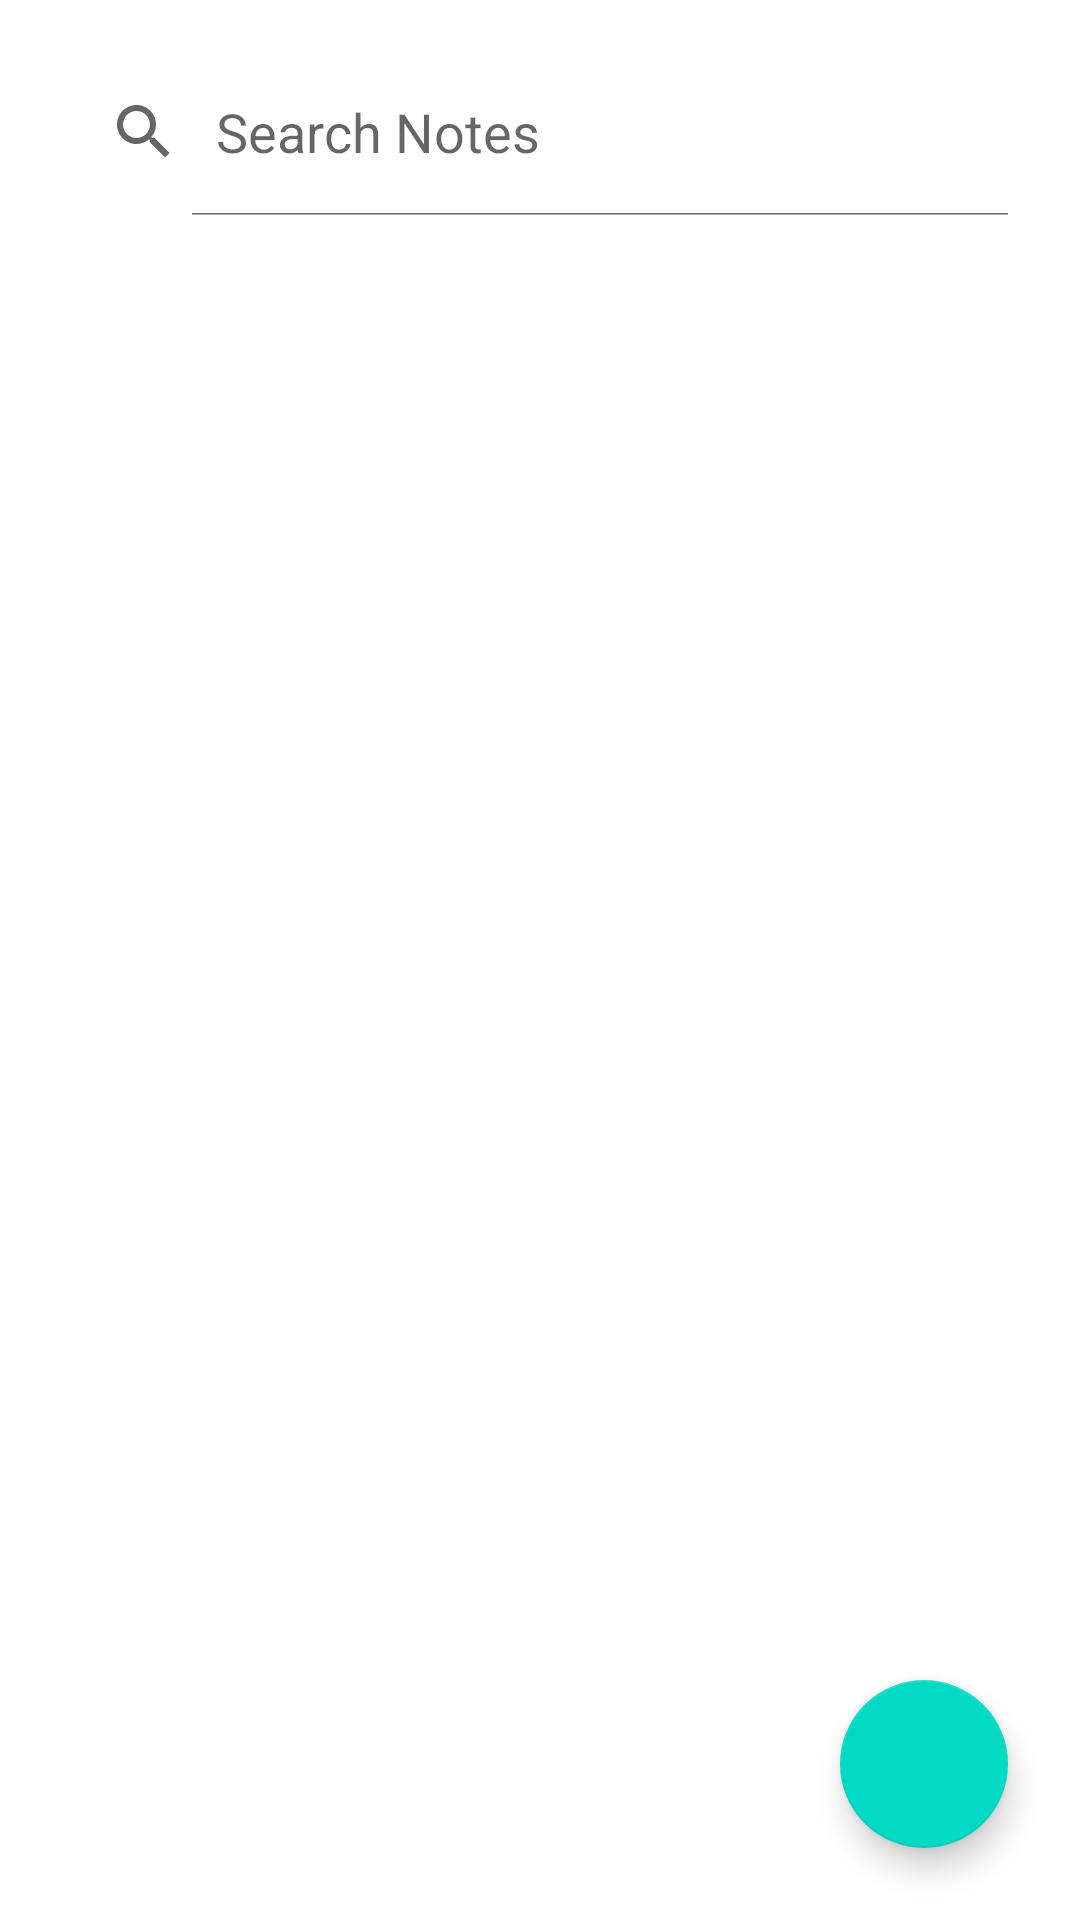

The Android layout XML behind this screen, and the referenced resources:
<!-- AndroidManifest.xml: application theme Theme.NotesKeep -->
<!-- res/layout/activity_main.xml -->
<?xml version="1.0" encoding="utf-8"?>
<androidx.constraintlayout.widget.ConstraintLayout xmlns:android="http://schemas.android.com/apk/res/android"
    xmlns:app="http://schemas.android.com/apk/res-auto"
    xmlns:tools="http://schemas.android.com/tools"
    android:layout_width="match_parent"
    android:layout_height="match_parent"
    tools:context=".MainActivity">

    <SearchView
        android:id="@+id/searchView"
        android:layout_width="match_parent"
        android:layout_height="?attr/actionBarSize"
        android:layout_margin="16dp"
        android:elevation="8dp"
        android:iconifiedByDefault="false"
        android:queryHint="Search Notes"
        app:layout_constraintEnd_toEndOf="parent"
        app:layout_constraintStart_toStartOf="parent"
        app:layout_constraintTop_toTopOf="parent" />

    <androidx.recyclerview.widget.RecyclerView
        android:id="@+id/recycler_view"
        android:layout_width="match_parent"
        android:layout_height="0dp"
        android:layout_marginTop="8dp"
        app:layout_constraintBottom_toBottomOf="parent"
        app:layout_constraintEnd_toEndOf="parent"
        app:layout_constraintStart_toStartOf="parent"
        app:layout_constraintTop_toBottomOf="@+id/searchView"
        tools:listitem="@layout/list_item" />

    <com.google.android.material.floatingactionbutton.FloatingActionButton
        android:id="@+id/fab_addNote"
        android:layout_width="wrap_content"
        android:layout_height="wrap_content"
        android:layout_marginEnd="24dp"
        android:layout_marginBottom="24dp"
        android:contentDescription="Add notes button"
        app:layout_constraintBottom_toBottomOf="parent"
        app:layout_constraintEnd_toEndOf="parent"
        app:srcCompat="@drawable/ic_baseline_add_24"
        android:focusable="true" />

</androidx.constraintlayout.widget.ConstraintLayout>
<!-- res/layout/list_item.xml (included above) -->
<?xml version="1.0" encoding="utf-8"?>
<androidx.cardview.widget.CardView xmlns:android="http://schemas.android.com/apk/res/android"
    android:id="@+id/card_layout"
    android:layout_width="match_parent"
    android:layout_height="wrap_content"
    xmlns:app="http://schemas.android.com/apk/res-auto"
    android:layout_margin="8dp"
    android:background="@color/white"
    android:elevation="8dp"
    app:cardCornerRadius="8dp">

    <LinearLayout
        android:layout_width="match_parent"
        android:layout_height="wrap_content"
        android:padding="16dp"
        android:orientation="vertical">

        <TextView
            android:id="@+id/tvTitle"
            android:layout_width="match_parent"
            android:layout_height="wrap_content"
            android:text="Title"
            android:ellipsize="marquee"
            android:marqueeRepeatLimit="marquee_forever"
            android:scrollHorizontally="true"
            android:singleLine="true"
            android:padding="8dp"
            android:textStyle="bold"
            android:textColor="@color/black"
            android:textSize="18sp"/>

        <TextView
            android:id="@+id/tvNote"
            android:layout_width="match_parent"
            android:layout_height="wrap_content"
            android:maxLines="10"
            android:padding="8dp"
            android:text="Note"
            android:textColor="@color/black"
            android:textSize="14sp"/>

        <TextView
            android:id="@+id/tvDate"
            android:layout_width="match_parent"
            android:layout_height="wrap_content"
            android:text="Date"
            android:ellipsize="marquee"
            android:marqueeRepeatLimit="marquee_forever"
            android:scrollHorizontally="true"
            android:padding="8dp"
            android:maxLines="10"
            android:textColor="@color/grey"
            android:textSize="14sp"/>

    </LinearLayout>



</androidx.cardview.widget.CardView>
<!-- resources referenced by this layout -->
<resources>
  <style name="Theme.NotesKeep" parent="Theme.MaterialComponents.DayNight.NoActionBar">
          
          <item name="colorPrimary">@color/purple_500</item>
          <item name="colorPrimaryVariant">@color/purple_700</item>
          <item name="colorOnPrimary">@color/white</item>
          
          <item name="colorSecondary">@color/teal_200</item>
          <item name="colorSecondaryVariant">@color/teal_700</item>
          <item name="colorOnSecondary">@color/black</item>
          
          <item name="android:statusBarColor">?attr/colorPrimaryVariant</item>
          
      </style>
  <!-- not gathered from this repository: default colours our renderer supplied (Android Studio template values) -->
  <color name="purple_500">#FF6200EE</color>
  <color name="purple_700">#FF3700B3</color>
  <color name="teal_200">#FF03DAC5</color>
  <color name="teal_700">#FF018786</color>
  <color name="black">#FF000000</color>
  <color name="white">#FFFFFFFF</color>
</resources>
